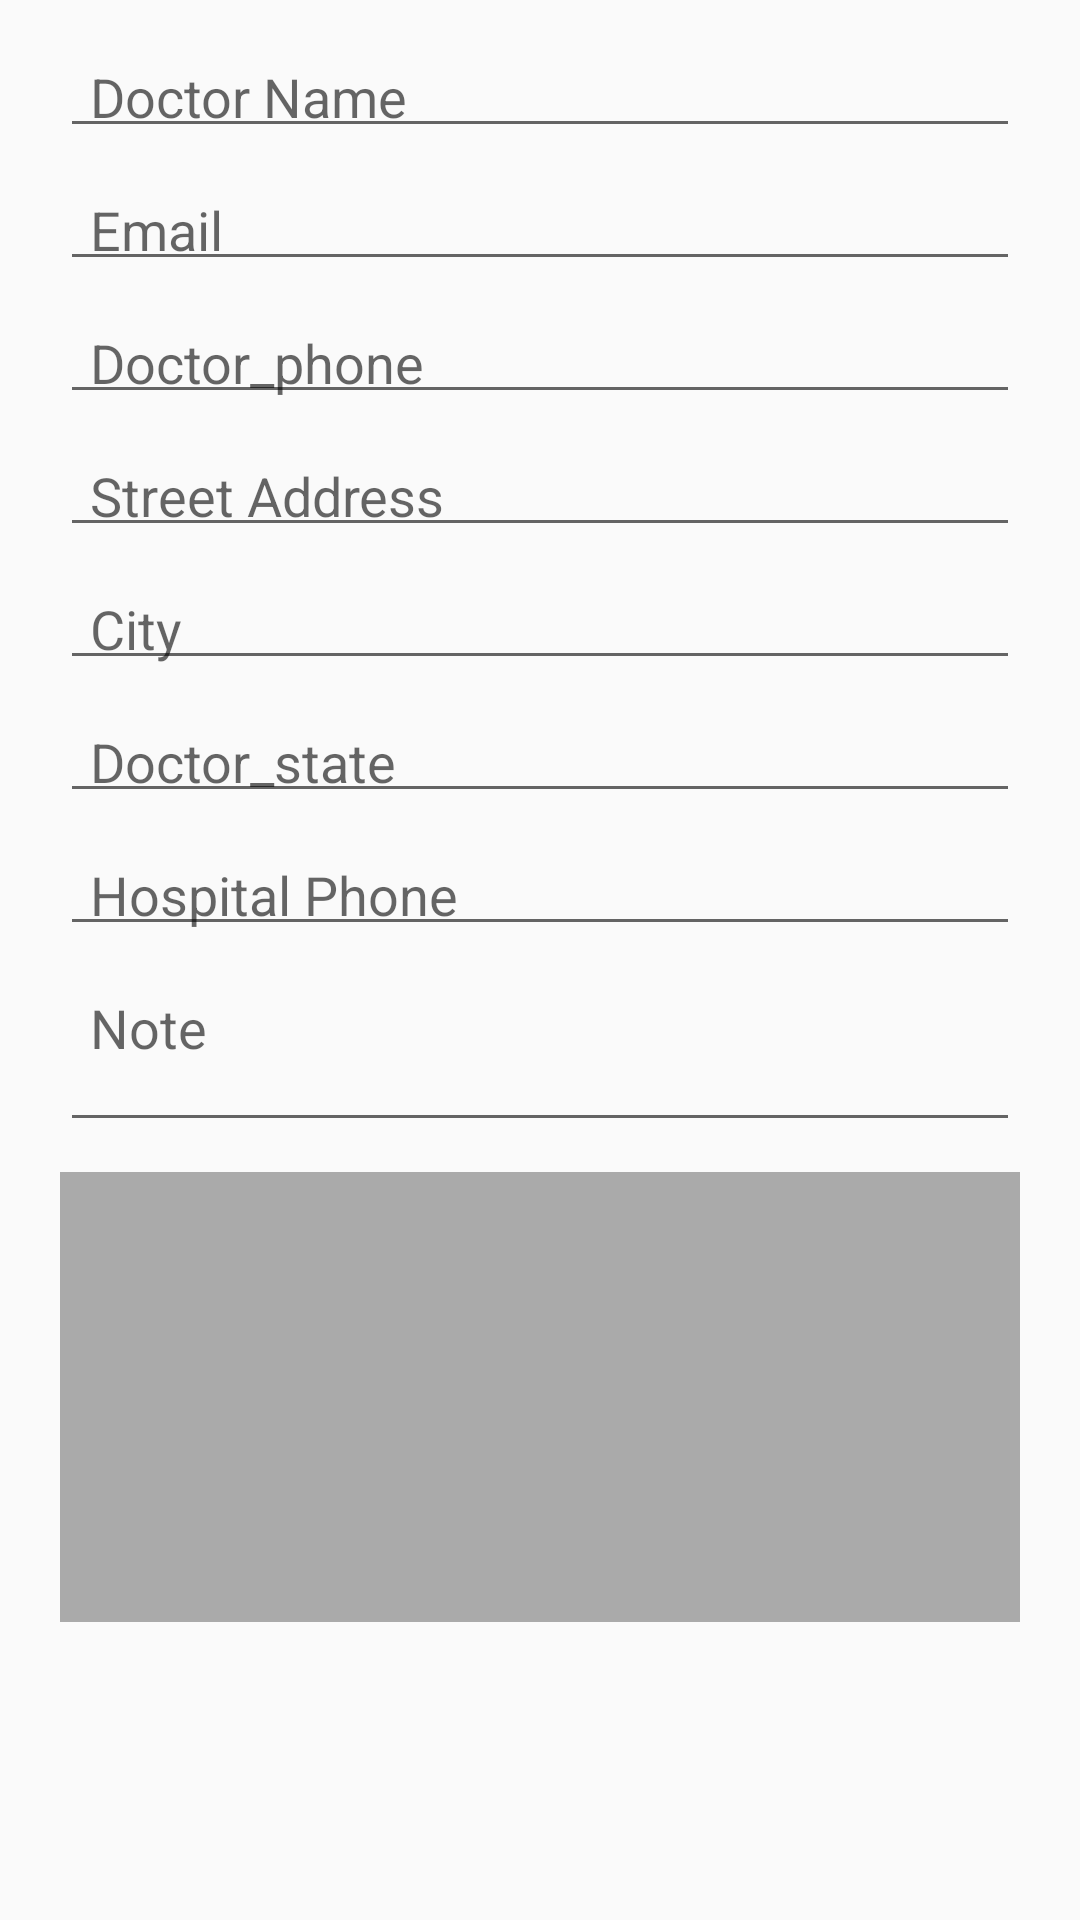

Reconstruct the res/layout file that produces this screen, plus the resources it refers to.
<!-- AndroidManifest.xml: application theme AppTheme -->
<!-- res/layout/fragment_doctor_details.xml -->
<?xml version="1.0" encoding="utf-8"?>
<ScrollView xmlns:android="http://schemas.android.com/apk/res/android"
                android:layout_width="match_parent"
                android:layout_height="match_parent" >
    <RelativeLayout
        android:id="@+id/relative_layout_add_customer"
        android:layout_width="match_parent"
        android:layout_height="wrap_content"
        android:layout_marginTop="10dp"
        android:layout_marginBottom="10dp"
        android:paddingLeft="20dp"
        android:paddingTop="5dp"
        android:paddingRight="20dp"
        android:paddingBottom="5dp">
        <EditText
            android:id="@+id/edit_text_customer_name"
            style="@style/AddClientForm"
            android:hint="Doctor Name"
            android:imeOptions="actionNext" />
        <EditText
            android:id="@+id/edit_text_customer_email"
            style="@style/AddClientForm"
            android:layout_below="@+id/edit_text_customer_name"
            android:hint="Email"
            android:imeOptions="actionNext"
            android:inputType="textEmailAddress"/>
        <EditText
            android:id="@+id/edit_text_customer_phone"
            style="@style/AddClientForm"
            android:layout_below="@+id/edit_text_customer_email"
            android:hint="Doctor_phone"
            android:imeOptions="actionNext"
            android:inputType="phone"/>
        <EditText
            android:id="@+id/edit_text_customer_street_address"
            style="@style/AddClientForm"
            android:hint="@string/hint_customer_street_address"
            android:layout_below="@+id/edit_text_customer_phone"
            android:imeOptions="actionNext" />
        <EditText
            android:id="@+id/edit_text_customer_city"
            style="@style/AddClientForm"
            android:layout_below="@+id/edit_text_customer_street_address"
            android:hint="@string/hint_customer_city"
            android:imeOptions="actionNext" />
        <EditText
            android:id="@+id/edit_text_customer_state"
            style="@style/AddClientForm"
            android:layout_below="@+id/edit_text_customer_city"
            android:hint="Doctor_state"
            android:imeOptions="actionNext" />
        <EditText
            android:id="@+id/edit_text_customer_zip_code"
            style="@style/AddClientForm"
            android:layout_below="@+id/edit_text_customer_state"
            android:inputType="number"
            android:hint="Hospital Phone"
            android:imeOptions="actionNext" />
        <EditText
            android:id="@+id/etxNote"
            android:layout_below="@+id/edit_text_customer_zip_code"
            style="@style/AddClientForm"
            android:gravity="top"
            android:singleLine="false"
            android:hint="@string/hint_customer_note"
            android:textColor="@android:color/black"
            android:lines="2" />

        <ImageButton
            android:id="@+id/customer_image_button"
            android:layout_width="match_parent"
            android:layout_below="@id/etxNote"
            android:layout_height="150dp"
            android:layout_marginBottom="12dp"
            android:background="@android:color/darker_gray"
            android:scaleType="centerCrop"
            android:contentDescription="Profile Image" />
    </RelativeLayout>

</ScrollView>
<!-- resources referenced by this layout -->
<resources>
  <string name="hint_customer_city">City</string>
  <string name="hint_customer_note">Note</string>
  <string name="hint_customer_street_address">Street Address</string>
  <style name="AddClientForm">
          <item name="android:layout_width">match_parent</item>
          <item name="android:layout_height">wrap_content</item>
          <item name="android:layout_marginBottom">10dp</item>
          <item name="android:paddingLeft">10dp</item>
          <item name="android:paddingTop">5dp</item>
          <item name="android:paddingRight">10dp</item>
          <item name="android:paddingBottom">5dp</item>
          <item name="android:layout_alignParentLeft">true</item>
          <item name="android:gravity">center_vertical</item>
          <item name="android:singleLine">true</item>
      </style>
  <style name="AppTheme" parent="Theme.AppCompat.Light.DarkActionBar">
          
      </style>
</resources>
